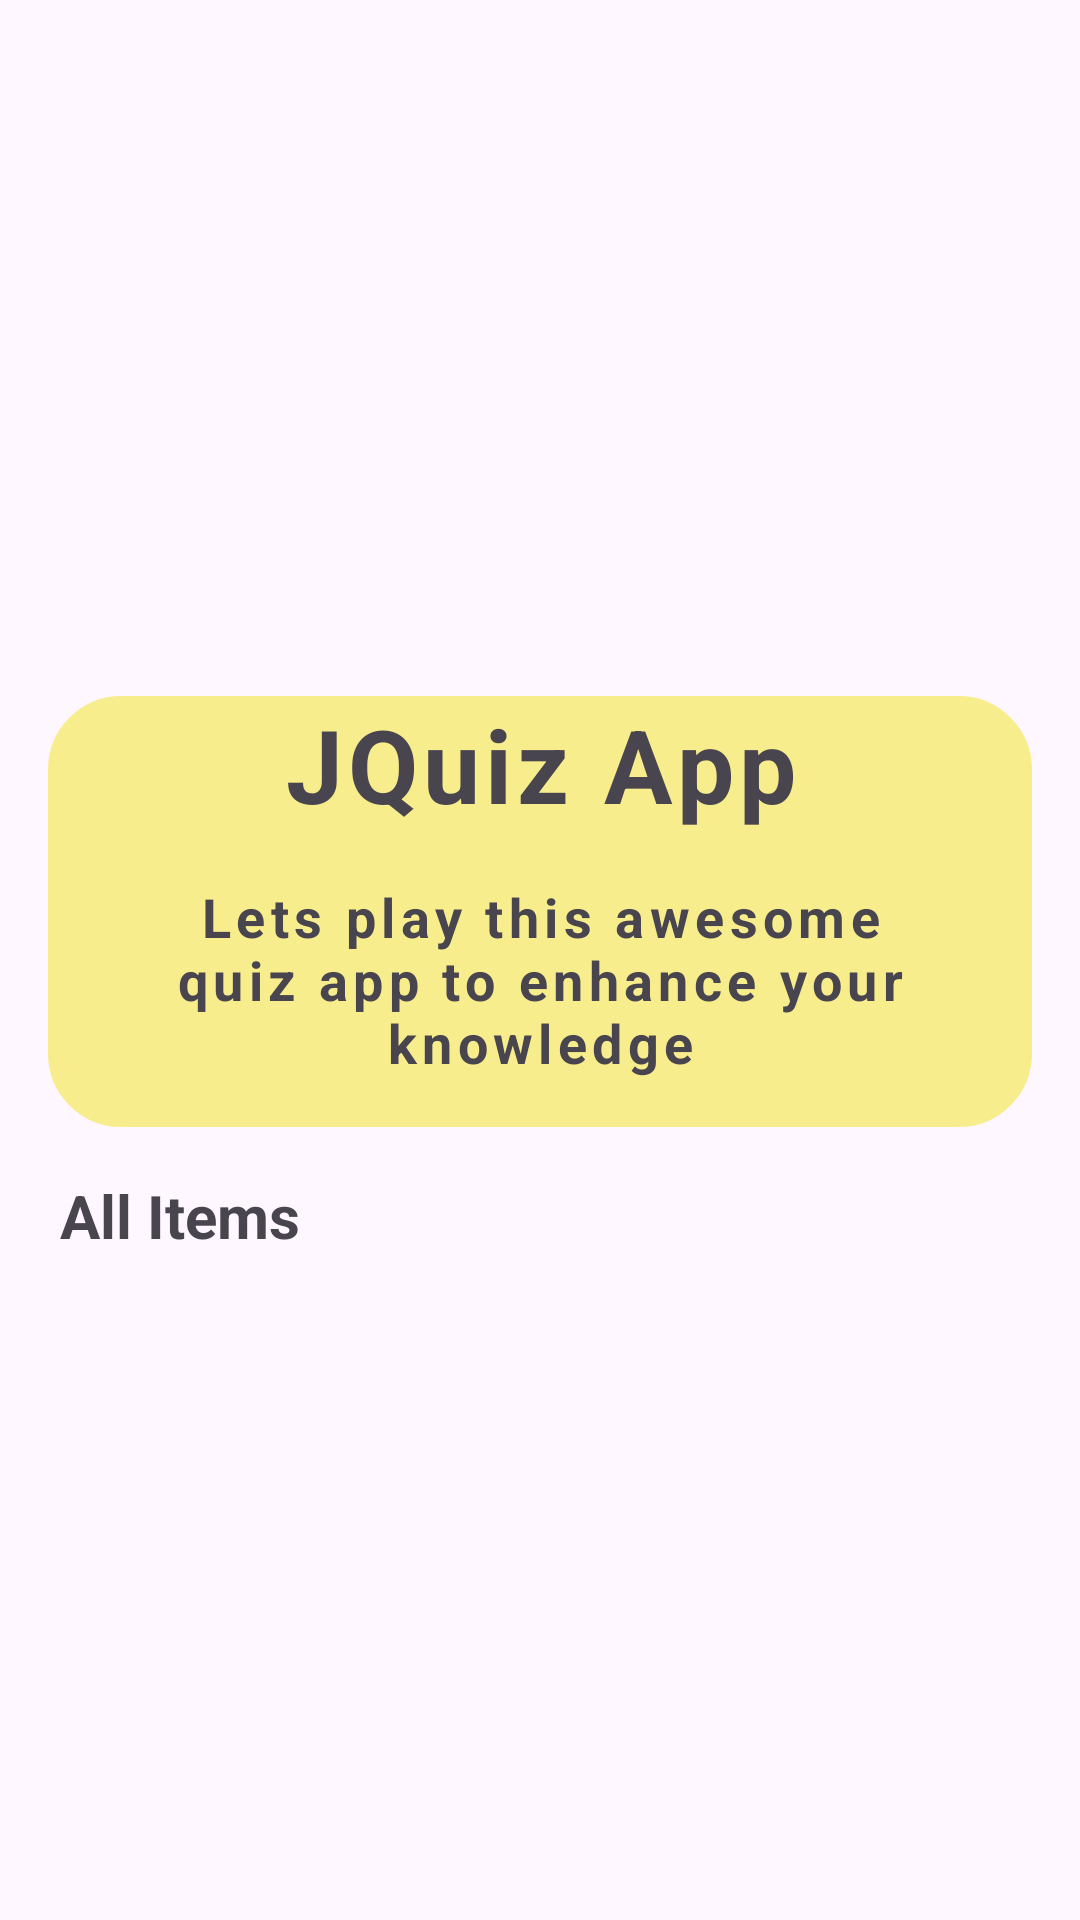

Write the Android layout XML for this screen, with the resource values it uses.
<!-- AndroidManifest.xml: application theme Theme.JQuize -->
<!-- res/layout/activity_main.xml -->
<androidx.appcompat.widget.LinearLayoutCompat xmlns:android="http://schemas.android.com/apk/res/android"
    xmlns:app="http://schemas.android.com/apk/res-auto"
    xmlns:tools="http://schemas.android.com/tools"
    android:id="@+id/main"
    android:layout_width="match_parent"
    android:layout_height="match_parent"
    android:orientation="vertical"
    android:padding="16dp"
    tools:context=".MainActivity">
    
    <ImageView
        android:layout_width="match_parent"
        android:layout_height="200dp"
        android:src="@drawable/front_man" />
    
    <LinearLayout
        android:layout_width="match_parent"
        android:layout_height="wrap_content"
        android:layout_marginTop="16dp"
        android:background="@drawable/rounded_corner"
        android:backgroundTint="@color/yellow"
        android:orientation="vertical">

        <TextView
            android:layout_width="match_parent"
            android:layout_height="wrap_content"
            android:text="JQuiz App"
            android:gravity="center"
            android:textSize="34sp"
            android:letterSpacing="0.05"
            android:textStyle="bold" />

        <TextView
            android:layout_width="match_parent"
            android:layout_height="wrap_content"
            android:text="Lets play this awesome quiz app to enhance your knowledge"
            android:gravity="center"
            android:textSize="18sp"
            android:layout_margin="16dp"
            android:letterSpacing="0.1"
            android:textStyle="bold" />

    </LinearLayout>

    <TextView
        android:layout_width="wrap_content"
        android:layout_height="wrap_content"
        android:text="All Items"
        android:layout_marginTop="16dp"
        android:layout_marginStart="4dp"
        android:textSize="20sp"
        android:textStyle="bold" />

    <RelativeLayout
        android:layout_width="match_parent"
        android:layout_height="match_parent">
        
        <androidx.recyclerview.widget.RecyclerView
            android:layout_width="match_parent"
            android:layout_height="wrap_content"
            android:layout_marginTop="16dp"
            android:id="@+id/recycle_view" />

    </RelativeLayout>
</androidx.appcompat.widget.LinearLayoutCompat>
<!-- resources referenced by this layout -->
<resources>
  <color name="yellow">#F8ED8C</color>
  <!-- drawable rounded_corner (drawable) -->
  <?xml version="1.0" encoding="utf-8"?>
  <shape xmlns:android="http://schemas.android.com/apk/res/android">
  <stroke android:width="1dp"
      android:color="@color/white" />
      <corners android:radius="24dp" />
  
  </shape>
  <style name="Theme.JQuize" parent="Base.Theme.JQuize" />
  <color name="white">#FFFFFFFF</color>
  <style name="Base.Theme.JQuize" parent="Theme.Material3.DayNight.NoActionBar">
          
           <item name="colorPrimary">@color/orange</item>
      </style>
  <color name="orange">#FF8F00</color>
</resources>
